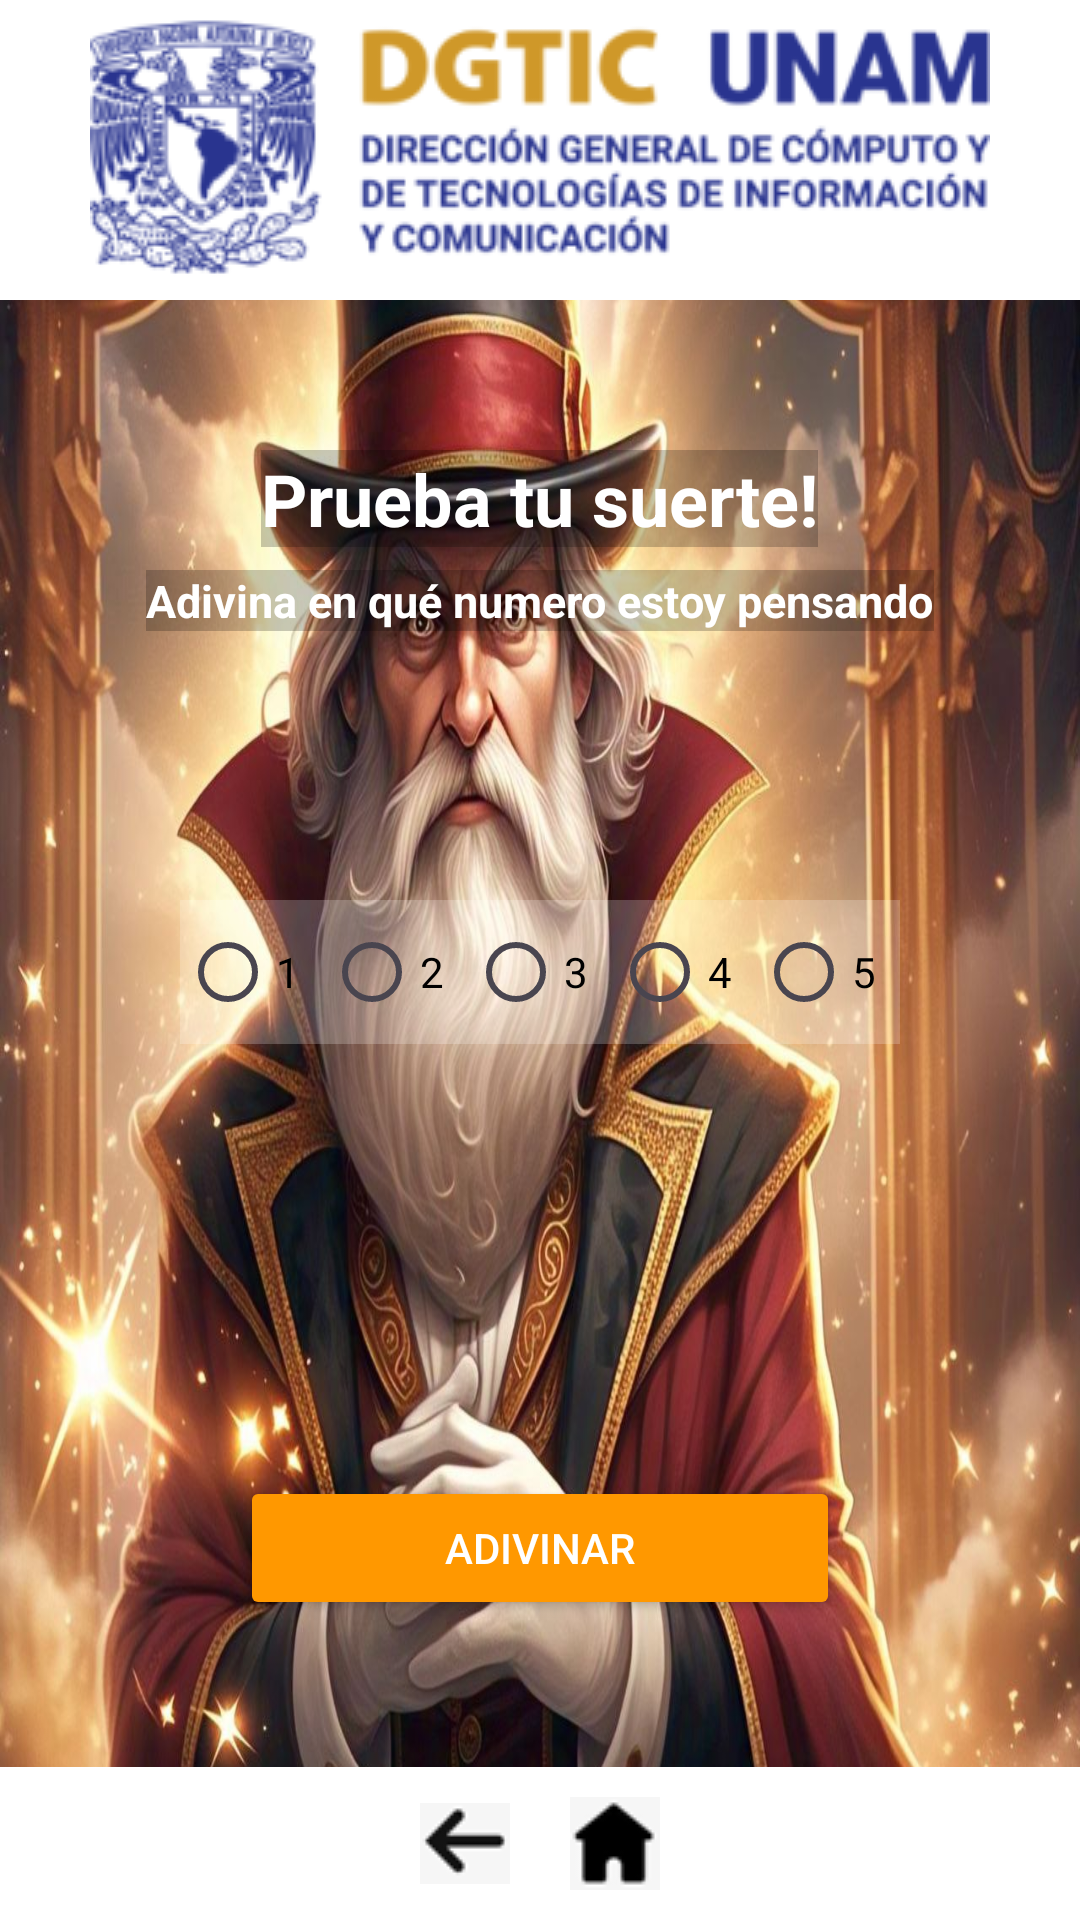

Here is an Android app screen rendered from its layout file. Give the layout XML and the strings, colors and styles it references.
<!-- AndroidManifest.xml: application theme Theme.AndroidModule1 -->
<!-- res/layout/activity_lisset_frame_layout.xml -->
<?xml version="1.0" encoding="utf-8"?>
<FrameLayout
    xmlns:android="http://schemas.android.com/apk/res/android"
    android:id="@+id/main"
    android:layout_width="match_parent"
    android:layout_height="match_parent">
    <View
        android:id="@+id/vBackgroundMain"
        android:layout_width="match_parent"
        android:layout_height="match_parent"
        android:background="@drawable/mago"/>
    <View
        android:id="@+id/vBackground"
        android:layout_width="match_parent"
        android:layout_height="100dp"
        android:background="@color/white"
        android:layout_gravity="top"/>
    <ImageView
        android:id="@+id/imgLogo"
        android:layout_width="match_parent"
        android:layout_height="wrap_content"
        android:layout_marginTop="5dp"
        android:src="@drawable/logo_dgtic_color_300"
        android:scaleType="centerInside"
        android:layout_gravity="top"/>
    <TextView
        android:layout_width="wrap_content"
        android:layout_height="wrap_content"
        android:layout_gravity="top|center_horizontal"
        android:layout_marginTop="150dp"
        android:text="Prueba tu suerte!"
        android:textSize="24sp"
        android:textStyle="bold"
        android:textColor="@color/white"
        android:background="@color/cardview_shadow_start_color"/>
    <TextView
        android:layout_width="wrap_content"
        android:layout_height="wrap_content"
        android:layout_gravity="center_horizontal"
        android:layout_marginTop="190dp"
        android:text="Adivina en qué numero estoy pensando"
        android:textSize="15sp"
        android:textStyle="bold"
        android:textColor="@color/white"
        android:background="@color/cardview_shadow_start_color"/>
    <Button
        android:id="@+id/btnGuess"
        android:layout_width="200dp"
        android:layout_height="wrap_content"
        android:layout_gravity="bottom|center_horizontal"
        android:layout_marginBottom="100dp"
        android:text="Adivinar"
        android:backgroundTint="#FF9800"
        android:textColor="@color/white"/>
    <RadioGroup
        android:id="@+id/rgOptions"
        android:layout_width="wrap_content"
        android:layout_height="wrap_content"
        android:layout_gravity="center_horizontal"
        android:layout_marginTop="300dp"
        android:backgroundTint="@color/white"
        android:orientation="horizontal"
        android:background="@color/cardview_shadow_start_color">
        <RadioButton
            android:id="@+id/rbOption1"
            android:layout_width="wrap_content"
            android:layout_height="wrap_content"
            android:text="1"
            android:textColor="@color/black"/>
        <RadioButton
            android:id="@+id/rbOption2"
            android:layout_width="wrap_content"
            android:layout_height="wrap_content"
            android:text="2"
            android:textColor="@color/black"/>
        <RadioButton
            android:id="@+id/rbOption3"
            android:layout_width="wrap_content"
            android:layout_height="wrap_content"
            android:text="3"
            android:textColor="@color/black"/>
        <RadioButton
            android:id="@+id/rbOption4"
            android:layout_width="wrap_content"
            android:layout_height="wrap_content"
            android:text="4"
            android:textColor="@color/black"/>
        <RadioButton
            android:id="@+id/rbOption5"
            android:layout_width="wrap_content"
            android:layout_height="wrap_content"
            android:text="5"
            android:textColor="@color/black"/>
    </RadioGroup>
    <LinearLayout
        android:layout_width="match_parent"
        android:layout_height="wrap_content"
        android:orientation="horizontal"
        android:background="@color/white"
        android:gravity="center"
        android:padding="10dp"
        android:layout_gravity="bottom">
        <ImageButton
            android:id="@+id/ibBack"
            android:padding="0dp"
            android:layout_marginHorizontal="10dp"
            android:layout_width="wrap_content"
            android:layout_height="wrap_content"
            android:src="@drawable/back"/>
        <ImageButton
            android:id="@+id/ibHome"
            android:padding="0dp"
            android:layout_marginHorizontal="10dp"
            android:layout_width="wrap_content"
            android:layout_height="wrap_content"
            android:src="@drawable/home"/>
    </LinearLayout>

</FrameLayout>
<!-- resources referenced by this layout -->
<resources>
  <color name="black">#FF000000</color>
  <color name="white">#FFFFFFFF</color>
  <!-- drawable back: png bitmap (drawable, 1965 bytes) -->
  <!-- drawable home: png bitmap (drawable, 1914 bytes) -->
  <!-- drawable logo_dgtic_color_300: png bitmap (drawable, 29612 bytes) -->
  <!-- drawable mago: jpg bitmap (drawable, 233169 bytes) -->
  <style name="Theme.AndroidModule1" parent="Base.Theme.AndroidModule1" />
  <style name="Base.Theme.AndroidModule1" parent="Theme.Material3.DayNight">
          
          
          <item name="android:textColorPrimary">#FFFFFF</item>
          <item name="android:colorControlNormal">#FFFFFF</item>  
      </style>
</resources>
